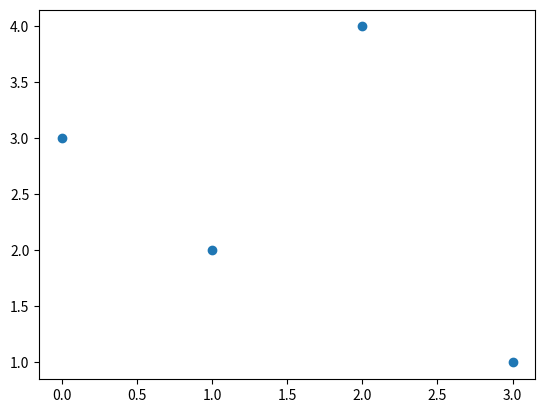
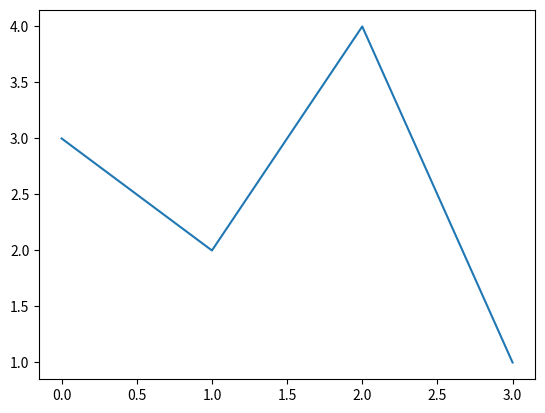
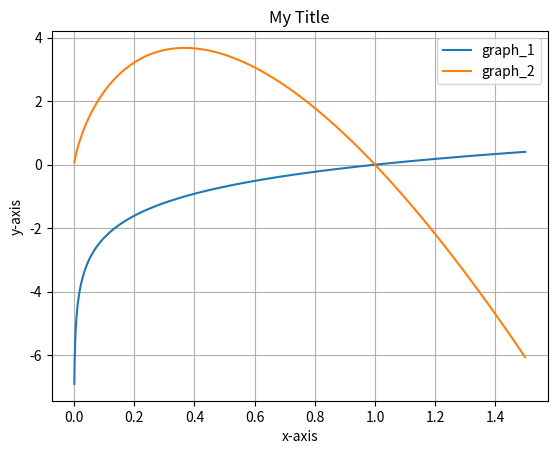
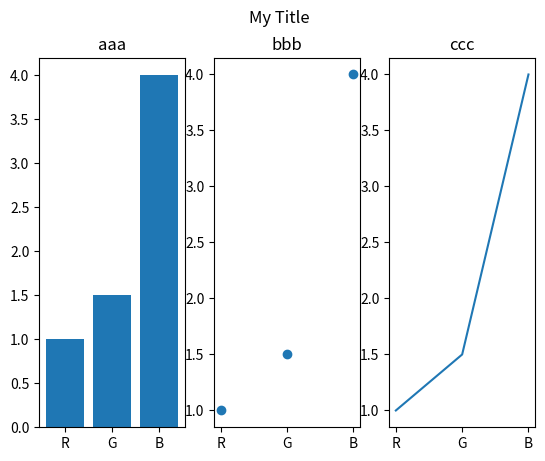

The script that saved these images, in order:
import matplotlib.pyplot as plt
import numpy as np

x = np.array( [0, 1, 2, 3] )
y = np.array( [3, 2, 4, 1] )

plt.scatter(x, y)	# scattered(흩뿌려진) 점 형태의 그래프
plt.show()		    # 이 라인 생략하면 왼쪽과 같이 나옴.
plt.plot(x, y)	    # 이어진 직선 형태 (이 외에도 다양한 형태의 그래프 가능)
plt.show()		    # (대개) 이 명령을 수행해야 메모리에 있는 내용을 실제로 그림으로 그려 줌.



x = np.arange(0.001, 1.5, 0.001)	# (start, end, step)
y1 = np.log(x)                      # log10 (base: 10) vs log (base: e)
y2 = -10*x*np.log(x)

plt.plot(x, y1, label='graph_1')
plt.plot(x, y2, label='graph_2')
# plt.plot(x, y1, c='purple', linewidth=5.5, label='graph_1')
# plt.plot(x, y2, linestyle='--', label='graph_2')
# solid (-), dotted (:), dashed (--), dashdot (-.)

plt.legend()
plt.grid(True)
plt.title('My Title')
plt.xlabel('x-axis')
plt.ylabel('y-axis')
plt.show()



names = ['R', 'G', 'B']
values = [1, 1.5, 4]

plt.figure(dpi=100)
plt.subplot(1, 3, 1)
plt.bar(names, values)
plt.title('aaa')

plt.subplot(1, 3, 2)
plt.scatter(names, values)
plt.title('bbb')

plt.subplot(1, 3, 3)
plt.plot(names, values)
plt.title('ccc')

plt.suptitle('My Title')
plt.show()
